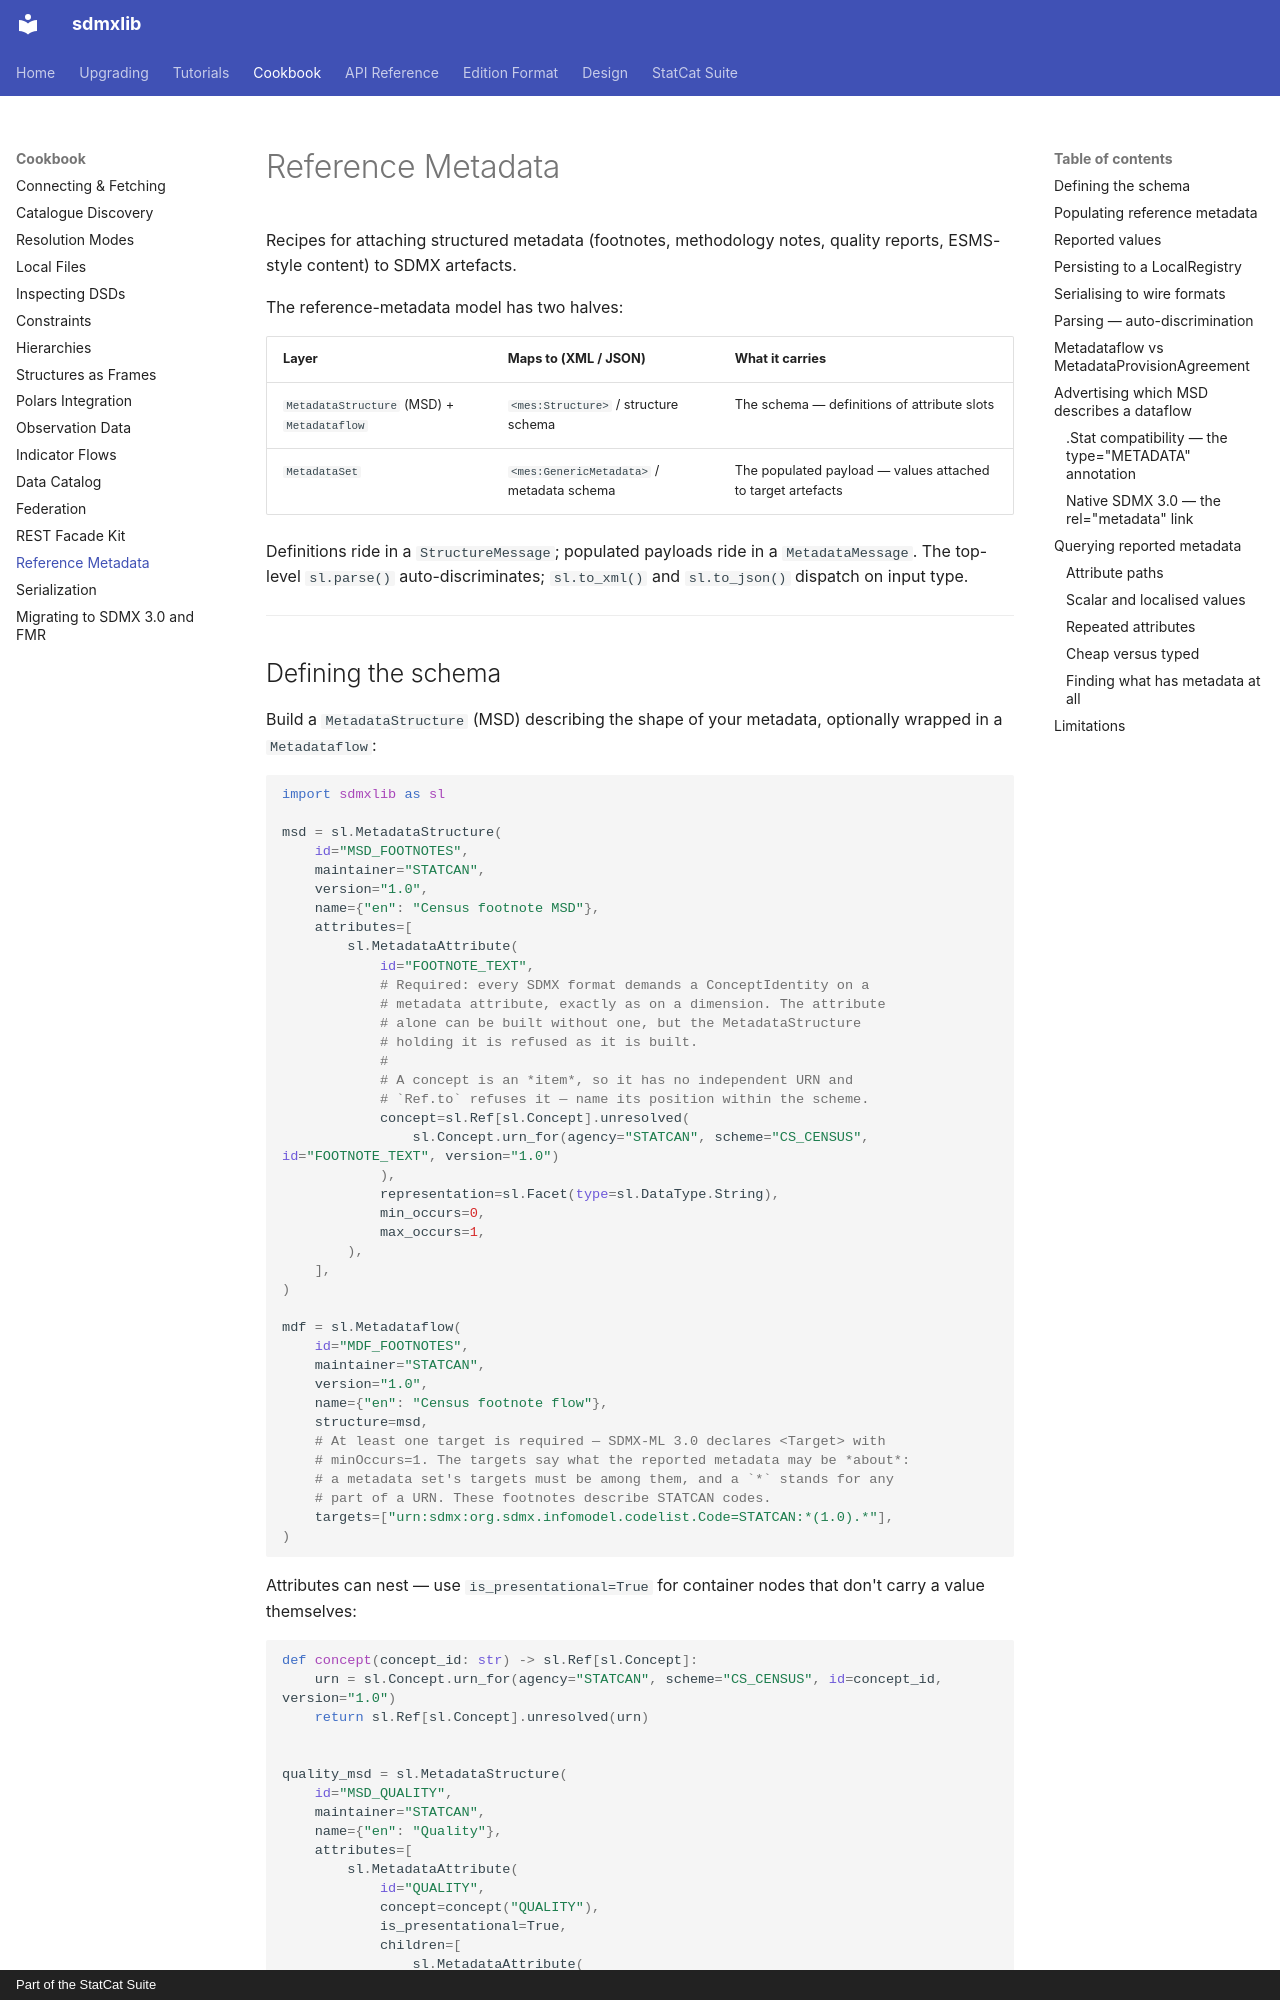

repository: StatCat-Suite/sdmxlib · page: cookbook/reference_metadata/index.html · generator: mkdocs · copyright: Part of the StatCat Suite

# Reference Metadata

Recipes for attaching structured metadata (footnotes, methodology notes,
quality reports, ESMS-style content) to SDMX artefacts.

The reference-metadata model has two halves:

| Layer | Maps to (XML / JSON) | What it carries |
| --- | --- | --- |
| `MetadataStructure` (MSD) + `Metadataflow` | `<mes:Structure>` / structure schema | The schema — definitions of attribute slots |
| `MetadataSet` | `<mes:GenericMetadata>` / metadata schema | The populated payload — values attached to target artefacts |

Definitions ride in a `StructureMessage`; populated payloads ride in a
`MetadataMessage`. The top-level `sl.parse()` auto-discriminates;
`sl.to_xml()` and `sl.to_json()` dispatch on input type.

---
